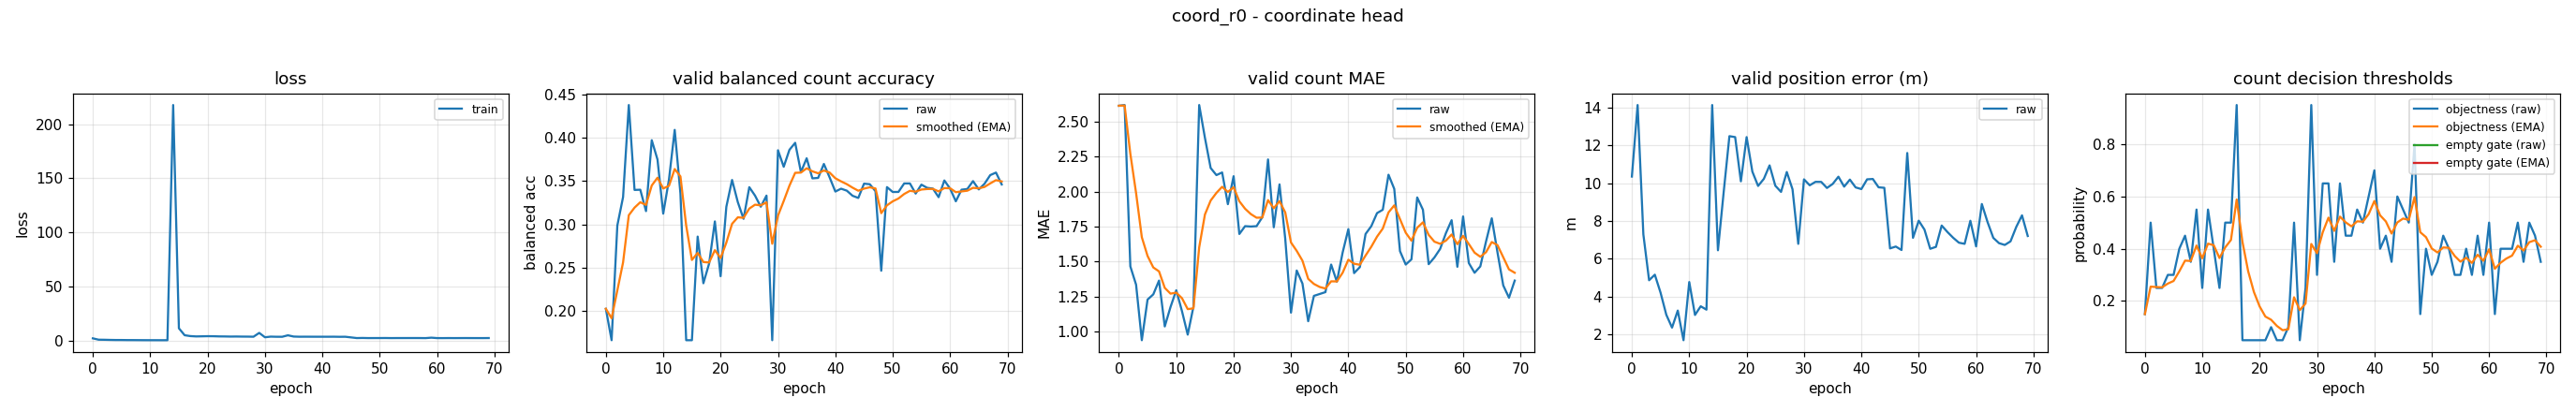

Values plotted in this chart, from the file beside it:
epoch, train_loss, valid_bal, valid_bal_smoothed, valid_mae, valid_mae_smoothed, valid_error_m, valid_threshold, valid_threshold_smoothed, valid_empty_threshold, valid_empty_threshold_smoothed
0, 1.942, 0.2028, 0.2028, 2.612, 2.612, 10.35, 0.15, 0.15, nan, nan
1, 0.7037, 0.1667, 0.192, 2.617, 2.613, 14.14, 0.5, 0.255, nan, nan
2, 0.6353, 0.2989, 0.2241, 1.465, 2.269, 7.292, 0.25, 0.2535, nan, nan
3, 0.5033, 0.3316, 0.2563, 1.335, 1.989, 4.862, 0.25, 0.2524, nan, nan
4, 0.4138, 0.4377, 0.3108, 0.9388, 1.674, 5.156, 0.3, 0.2667, nan, nan
5, 0.4073, 0.3399, 0.3195, 1.229, 1.54, 4.203, 0.3, 0.2767, nan, nan
6, 0.3379, 0.3401, 0.3257, 1.266, 1.458, 3.035, 0.4, 0.3137, nan, nan
7, 0.3271, 0.3155, 0.3226, 1.364, 1.43, 2.354, 0.45, 0.3546, nan, nan
8, 0.2873, 0.3972, 0.345, 1.037, 1.312, 3.257, 0.35, 0.3532, nan, nan
9, 0.2569, 0.3749, 0.354, 1.176, 1.271, 1.686, 0.55, 0.4122, nan, nan
10, 0.2416, 0.3126, 0.3415, 1.295, 1.278, 4.768, 0.25, 0.3636, nan, nan
11, 0.2379, 0.3518, 0.3446, 1.146, 1.239, 3.024, 0.55, 0.4195, nan, nan
12, 0.2161, 0.4091, 0.364, 0.9787, 1.161, 3.483, 0.4, 0.4137, nan, nan
13, 0.2346, 0.3357, 0.3555, 1.178, 1.166, 3.304, 0.25, 0.3646, nan, nan
14, 217.6, 0.1667, 0.2988, 2.617, 1.601, 14.14, 0.5, 0.4052, nan, nan
15, 11.23, 0.1667, 0.2592, 2.383, 1.836, 6.449, 0.5, 0.4336, nan, nan
16, 4.831, 0.2861, 0.2673, 2.168, 1.935, 9.526, 0.95, 0.5885, nan, nan
17, 4.03, 0.2323, 0.2568, 2.117, 1.99, 12.49, 0.05, 0.427, nan, nan
18, 3.719, 0.2551, 0.2563, 2.136, 2.034, 12.44, 0.05, 0.3139, nan, nan
19, 3.82, 0.3036, 0.2705, 1.91, 1.996, 10.1, 0.05, 0.2347, nan, nan
20, 3.944, 0.2404, 0.2614, 2.109, 2.03, 12.44, 0.05, 0.1793, nan, nan
21, 3.9, 0.3204, 0.2791, 1.697, 1.93, 10.61, 0.05, 0.1405, nan, nan
22, 3.734, 0.3514, 0.3008, 1.753, 1.877, 9.857, 0.1, 0.1284, nan, nan
23, 3.688, 0.3258, 0.3083, 1.75, 1.839, 10.23, 0.05, 0.1049, nan, nan
24, 3.585, 0.3065, 0.3078, 1.753, 1.813, 10.95, 0.05, 0.0884, nan, nan
25, 3.639, 0.3431, 0.3184, 1.816, 1.814, 9.868, 0.1, 0.09188, nan, nan
26, 3.559, 0.3333, 0.3229, 2.229, 1.938, 9.541, 0.5, 0.2143, nan, nan
27, 3.535, 0.3205, 0.3222, 1.745, 1.88, 10.59, 0.05, 0.165, nan, nan
28, 3.437, 0.3333, 0.3255, 2.051, 1.931, 9.681, 0.25, 0.1905, nan, nan
29, 6.976, 0.1667, 0.2779, 1.662, 1.851, 6.789, 0.95, 0.4184, nan, nan
30, 2.946, 0.3856, 0.3102, 1.136, 1.636, 10.2, 0.3, 0.3829, nan, nan
31, 3.536, 0.3665, 0.3271, 1.436, 1.576, 9.891, 0.65, 0.463, nan, nan
32, 3.41, 0.3861, 0.3448, 1.343, 1.506, 10.07, 0.65, 0.5191, nan, nan
33, 3.39, 0.3942, 0.3596, 1.074, 1.377, 10.07, 0.35, 0.4684, nan, nan
34, 4.759, 0.3604, 0.3599, 1.255, 1.34, 9.749, 0.65, 0.5229, nan, nan
35, 3.604, 0.3764, 0.3648, 1.269, 1.319, 9.962, 0.45, 0.501, nan, nan
36, 3.443, 0.3532, 0.3613, 1.282, 1.308, 10.35, 0.45, 0.4857, nan, nan
37, 3.467, 0.3537, 0.359, 1.479, 1.359, 9.82, 0.55, 0.505, nan, nan
38, 3.45, 0.3698, 0.3623, 1.356, 1.358, 10.19, 0.5, 0.5035, nan, nan
39, 3.436, 0.3544, 0.3599, 1.564, 1.42, 9.779, 0.6, 0.5324, nan, nan
40, 3.434, 0.338, 0.3533, 1.731, 1.513, 9.69, 0.7, 0.5827, nan, nan
41, 3.428, 0.3413, 0.3497, 1.418, 1.485, 10.21, 0.4, 0.5279, nan, nan
42, 3.457, 0.339, 0.3465, 1.46, 1.477, 10.22, 0.45, 0.5045, nan, nan
43, 3.366, 0.3332, 0.3425, 1.697, 1.543, 9.784, 0.35, 0.4582, nan, nan
44, 3.421, 0.3306, 0.3389, 1.753, 1.606, 9.758, 0.6, 0.5007, nan, nan
45, 2.822, 0.3471, 0.3414, 1.846, 1.678, 6.549, 0.55, 0.5155, nan, nan
46, 2.203, 0.3464, 0.3429, 1.87, 1.735, 6.647, 0.5, 0.5109, nan, nan
47, 2.305, 0.3384, 0.3416, 2.12, 1.851, 6.464, 0.8, 0.5976, nan, nan
48, 2.192, 0.2468, 0.3131, 2.019, 1.901, 11.6, 0.15, 0.4633, nan, nan
49, 2.209, 0.3431, 0.3221, 1.574, 1.803, 7.11, 0.4, 0.4443, nan, nan
50, 2.211, 0.3375, 0.3267, 1.479, 1.706, 8.016, 0.3, 0.401, nan, nan
51, 2.249, 0.3376, 0.33, 1.516, 1.649, 7.543, 0.35, 0.3857, nan, nan
52, 2.177, 0.3473, 0.3352, 1.957, 1.741, 6.527, 0.45, 0.405, nan, nan
53, 2.215, 0.3473, 0.3388, 1.87, 1.78, 6.63, 0.4, 0.4035, nan, nan
54, 2.216, 0.3357, 0.3379, 1.481, 1.69, 7.759, 0.3, 0.3725, nan, nan
55, 2.224, 0.346, 0.3403, 1.529, 1.642, 7.418, 0.3, 0.3507, nan, nan
56, 2.232, 0.3423, 0.3409, 1.59, 1.627, 7.112, 0.4, 0.3655, nan, nan
57, 2.218, 0.3414, 0.3411, 1.702, 1.649, 6.852, 0.3, 0.3459, nan, nan
58, 2.163, 0.3315, 0.3382, 1.795, 1.693, 6.79, 0.45, 0.3771, nan, nan
59, 2.562, 0.3508, 0.342, 1.463, 1.624, 8.012, 0.3, 0.354, nan, nan
... 10 more rows
